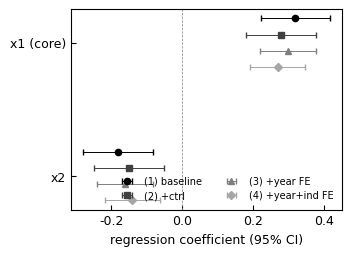

Here is the Python script that generated this plot:
"""coefplot.py - multi-regression coefficient plot."""
from __future__ import annotations

import os
import sys

import matplotlib

matplotlib.use("Agg")
import matplotlib.pyplot as plt
import numpy as np

plt.rcParams.update({
    "font.family": "serif",
    "font.serif": ["Times New Roman", "SimSun", "Songti SC",
                   "Source Han Serif SC", "STSong", "Noto Serif CJK SC"],
    "font.size": 9,
    "axes.unicode_minus": False,
    "axes.linewidth": 0.8,
    "xtick.direction": "in",
    "ytick.direction": "in",
    "legend.frameon": False,
})


def main() -> None:
    models = ["(1) baseline", "(2) +ctrl", "(3) +year FE", "(4) +year+ind FE"]
    terms = ["x1 (core)", "x2"]
    coef = np.array([[0.32, -0.18], [0.28, -0.15],
                     [0.30, -0.16], [0.27, -0.14]])
    se = np.array([[0.05, 0.05], [0.05, 0.05],
                   [0.04, 0.04], [0.04, 0.04]])
    ci = 1.96 * se

    fig, ax = plt.subplots(figsize=(3.5, 2.6))
    shapes = ["o", "s", "^", "D"]
    colors = ["#000000", "#404040", "#7F7F7F", "#A6A6A6"]
    y_offsets = np.linspace(-0.18, 0.18, len(models))

    for i, m in enumerate(models):
        y = np.arange(len(terms)) + y_offsets[i]
        ax.errorbar(coef[i], y, xerr=ci[i], fmt=shapes[i],
                    color=colors[i], ecolor=colors[i],
                    markersize=4.5, elinewidth=0.7, capsize=2,
                    label=m)

    ax.axvline(0, color="gray", linestyle="--", linewidth=0.5)
    ax.set_yticks(np.arange(len(terms)))
    ax.set_yticklabels(terms)
    ax.set_xlabel("regression coefficient (95% CI)")
    ax.invert_yaxis()
    ax.legend(loc="lower right", fontsize=7, ncol=2)

    fig.savefig("coefplot.pdf", dpi=300, bbox_inches="tight", pad_inches=0.05)
    plt.close(fig)
    print("saved: coefplot.pdf", file=sys.stderr)


if __name__ == "__main__":
    main()
